Photos from the image-classification dataset "Traintest3way" in the GitHub repository Anshu-17/EF_VisTransfom. Its 3 classes are: edema, fracture, healthy.

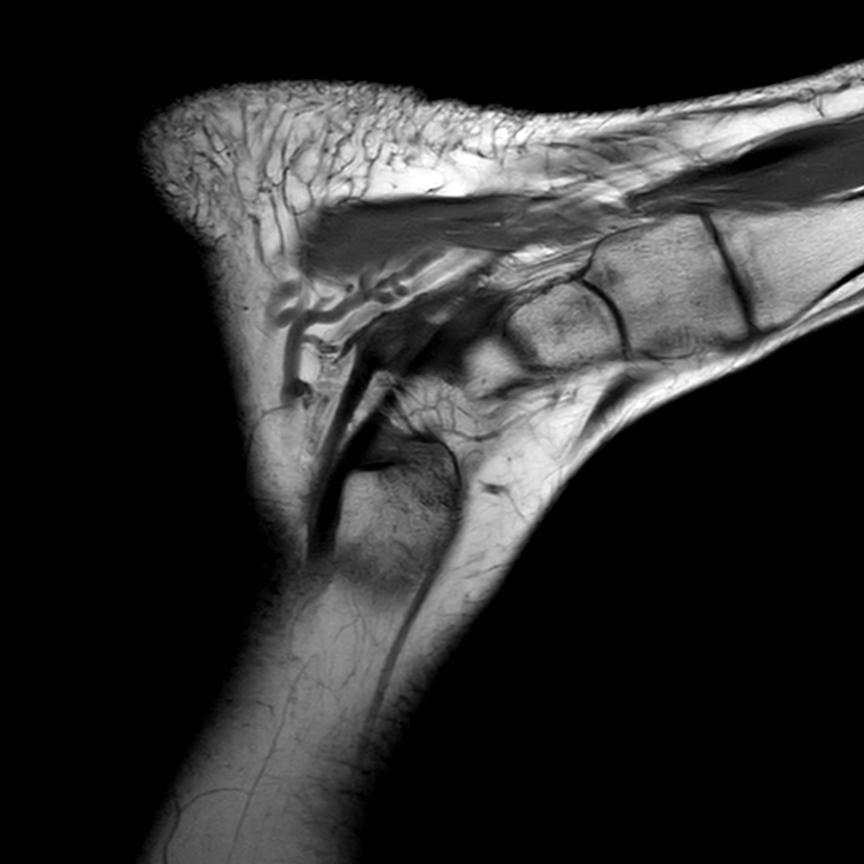
Label: healthy

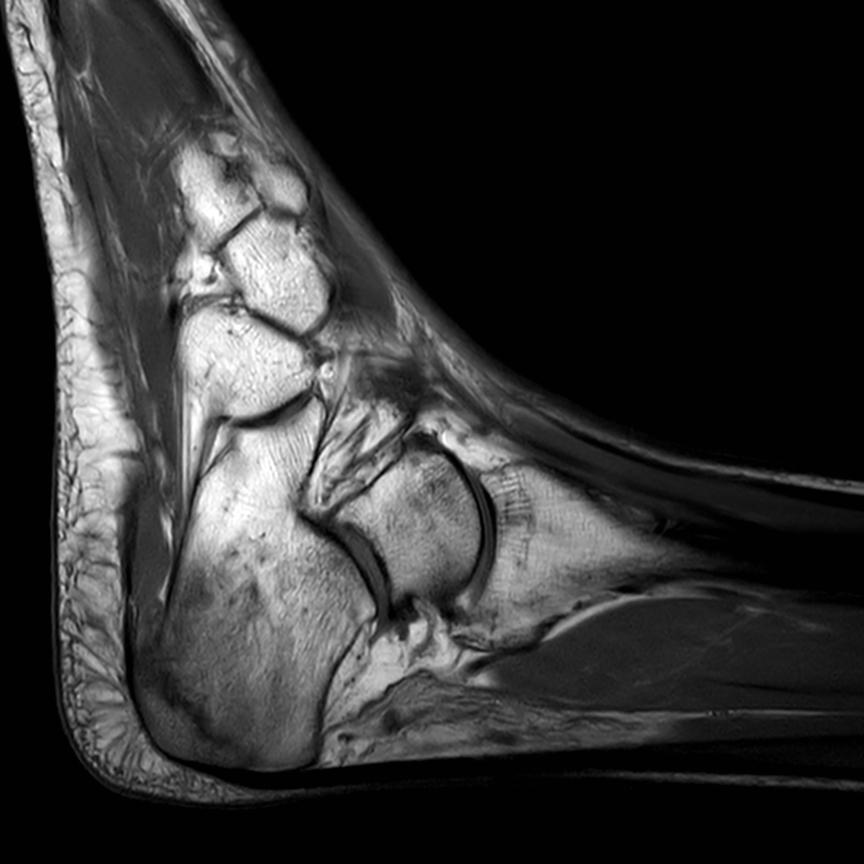
Label: fracture

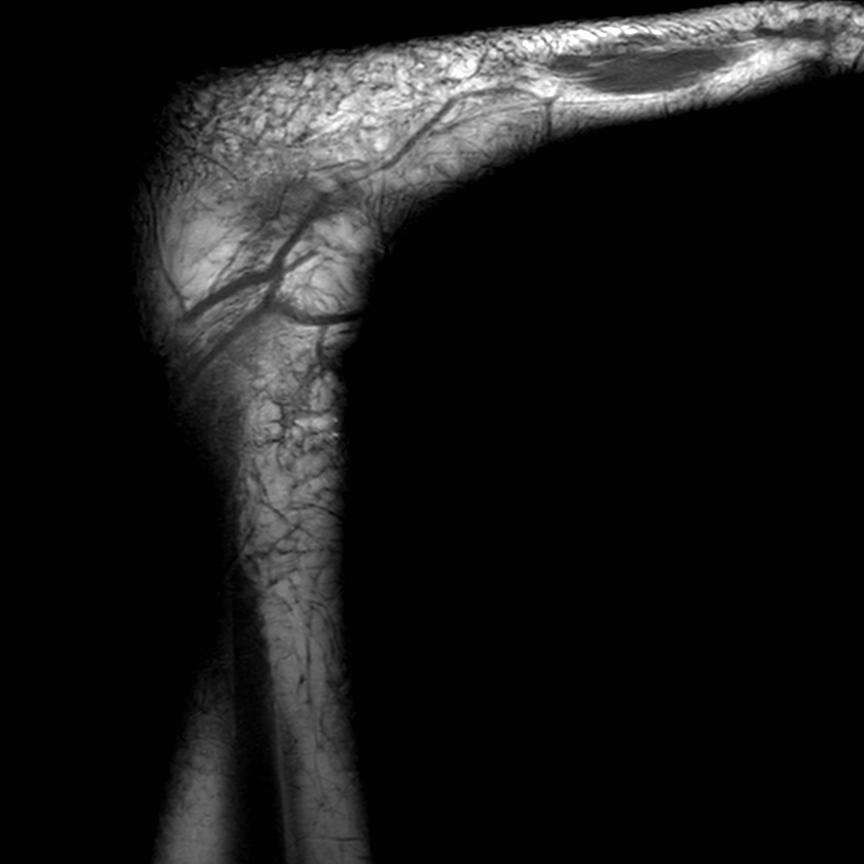
Label: healthy

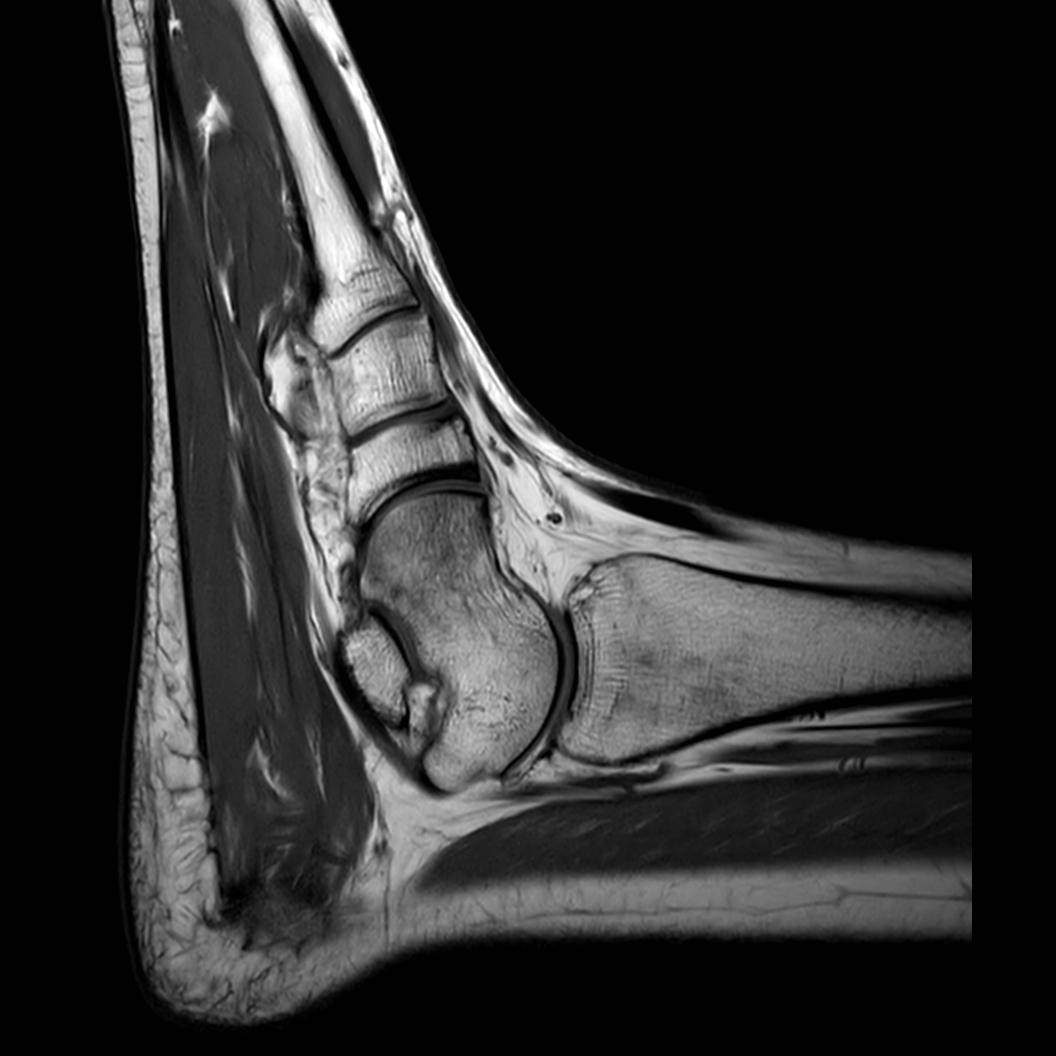
Label: edema

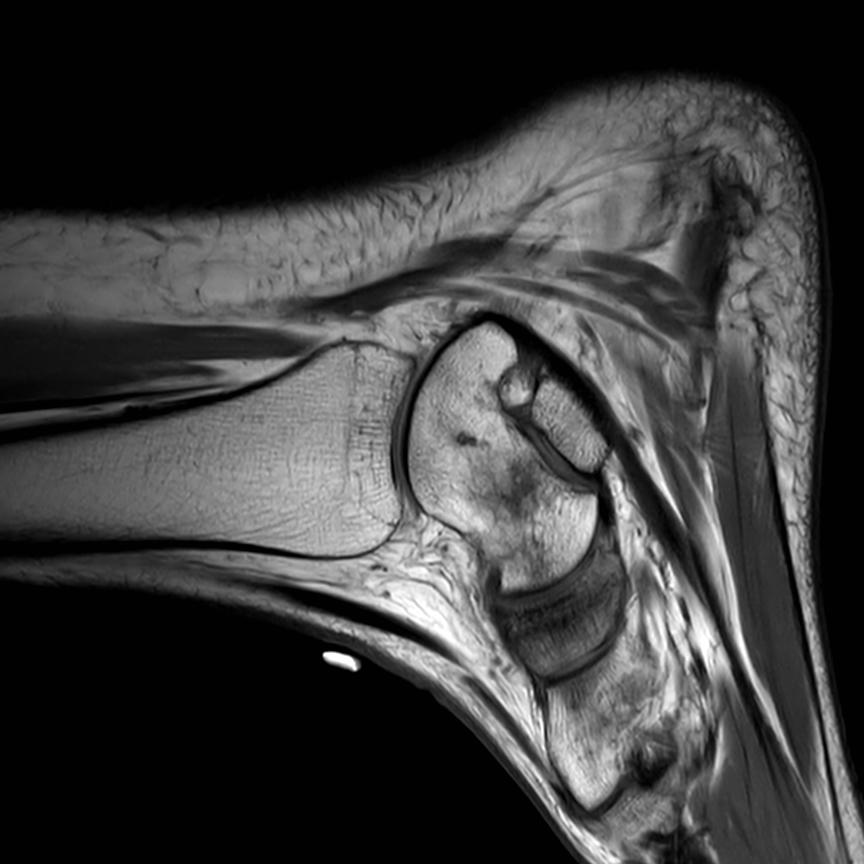
Label: fracture

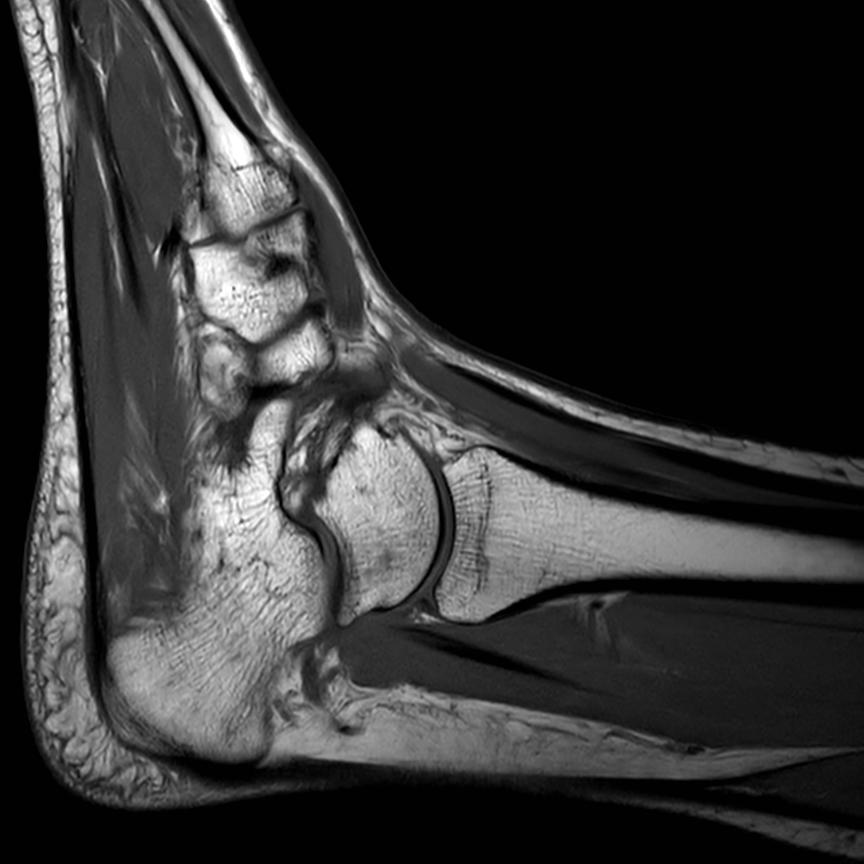
Label: healthy
